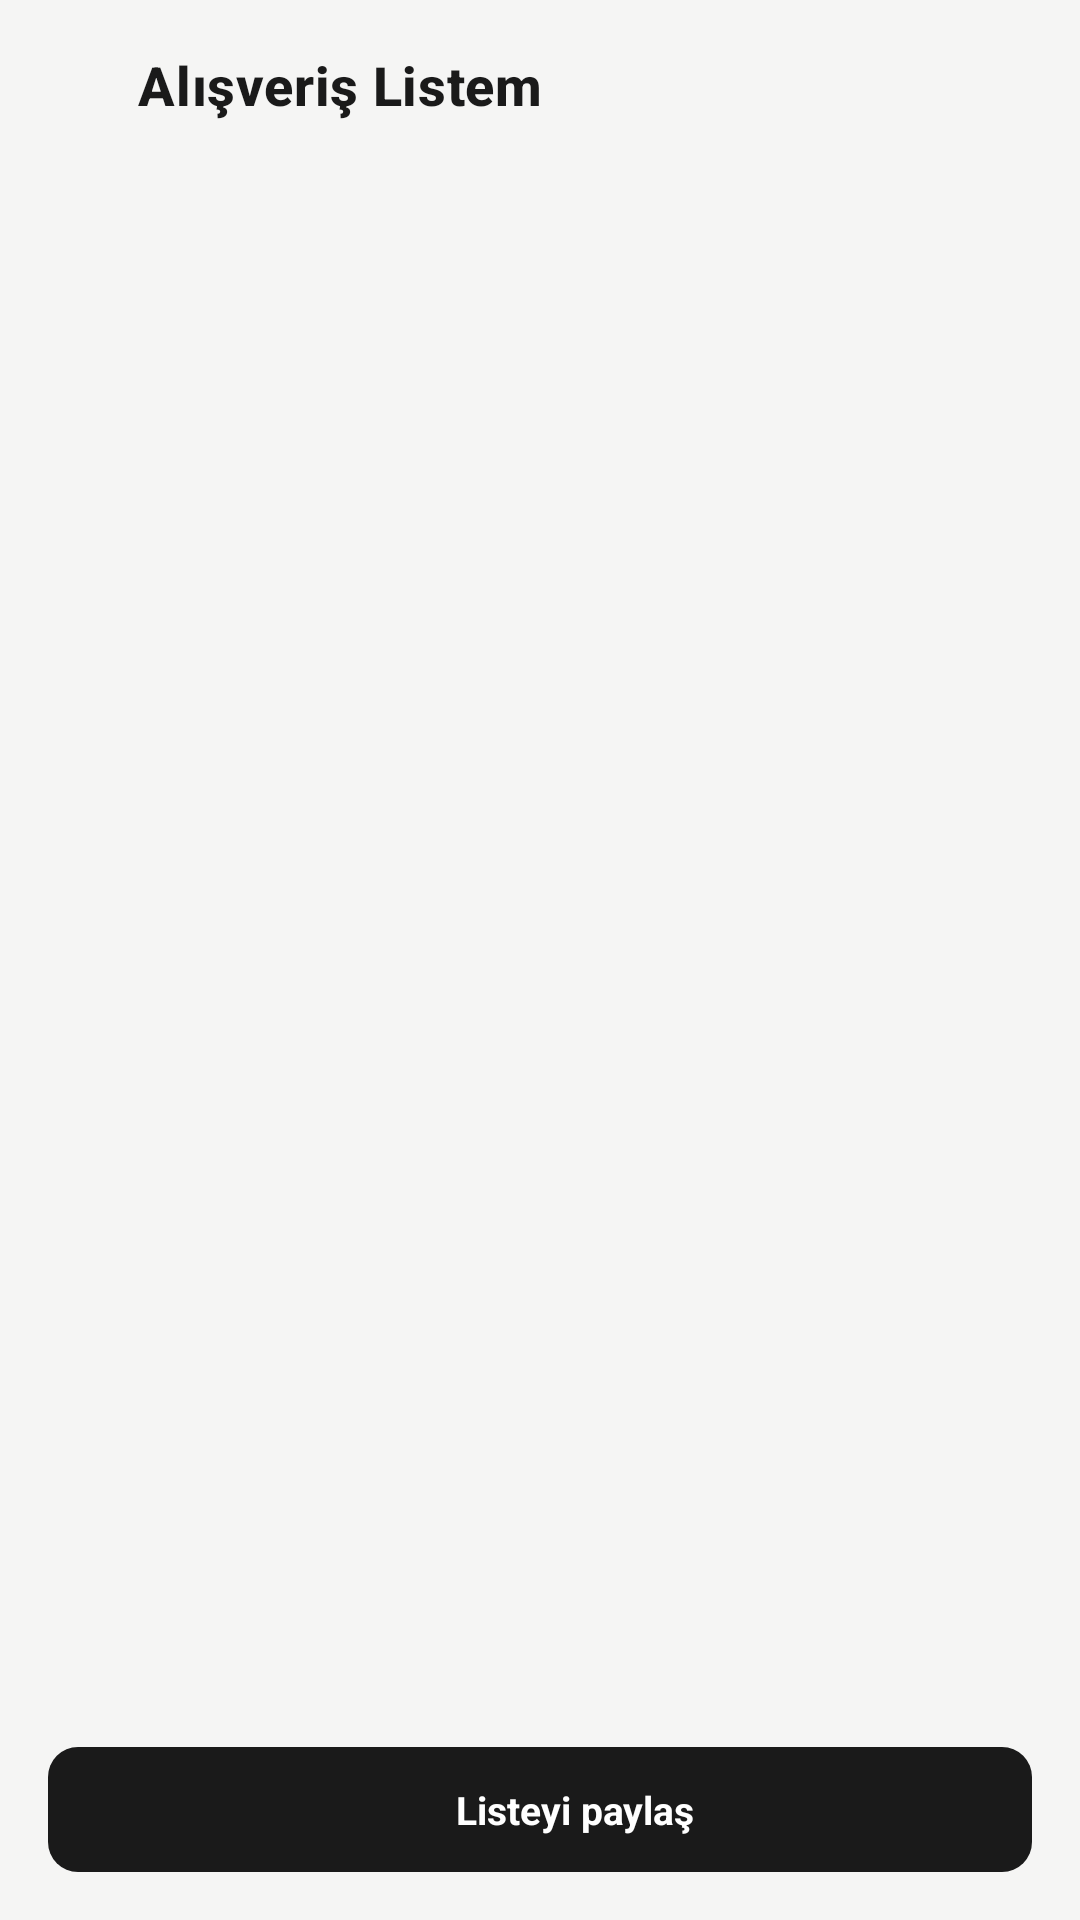

Reconstruct the res/layout file that produces this screen, plus the resources it refers to.
<!-- AndroidManifest.xml: application theme Theme.Yemivo -->
<!-- res/layout/fragment_shopping_list.xml -->
<?xml version="1.0" encoding="utf-8"?>
<androidx.constraintlayout.widget.ConstraintLayout xmlns:android="http://schemas.android.com/apk/res/android"
    xmlns:app="http://schemas.android.com/apk/res-auto"
    xmlns:tools="http://schemas.android.com/tools"
    android:layout_width="match_parent"
    android:layout_height="match_parent"
    android:background="@color/page_bg">

    <ImageView
        android:id="@+id/ivBack"
        android:layout_width="20dp"
        android:layout_height="20dp"
        android:layout_marginStart="@dimen/spacing_lg"
        android:contentDescription="@null"
        android:src="@drawable/ic_back"
        app:layout_constraintBottom_toBottomOf="@id/tvTitle"
        app:layout_constraintStart_toStartOf="parent"
        app:layout_constraintTop_toTopOf="@id/tvTitle" />

    <TextView
        android:id="@+id/tvTitle"
        android:layout_width="0dp"
        android:layout_height="wrap_content"
        android:layout_marginStart="@dimen/spacing_sm_md"
        android:layout_marginTop="@dimen/spacing_lg"
        android:text="@string/shopping_list_title"
        android:textAppearance="@style/TextAppearance.Yemivo.ScreenTitle"
        app:layout_constraintEnd_toStartOf="@id/ivDelete"
        app:layout_constraintStart_toEndOf="@id/ivBack"
        app:layout_constraintTop_toTopOf="parent" />

    <ImageView
        android:id="@+id/ivDelete"
        android:layout_width="22dp"
        android:layout_height="22dp"
        android:layout_marginTop="@dimen/spacing_lg"
        android:layout_marginEnd="@dimen/spacing_lg"
        android:contentDescription="@null"
        android:src="@drawable/ic_delete"
        app:layout_constraintEnd_toEndOf="parent"
        app:layout_constraintTop_toTopOf="parent"
        app:tint="@color/text_secondary" />

    <androidx.recyclerview.widget.RecyclerView
        android:id="@+id/rvItems"
        android:layout_width="0dp"
        android:layout_height="0dp"
        android:layout_marginTop="@dimen/spacing_md"
        android:paddingStart="@dimen/spacing_lg"
        android:paddingEnd="@dimen/spacing_lg"
        app:layoutManager="androidx.recyclerview.widget.LinearLayoutManager"
        app:layout_constraintBottom_toTopOf="@id/btnShare"
        app:layout_constraintEnd_toEndOf="parent"
        app:layout_constraintStart_toStartOf="parent"
        app:layout_constraintTop_toBottomOf="@id/tvTitle"
        tools:itemCount="4"
        tools:listitem="@layout/item_shopping_list" />

    <TextView
        android:id="@+id/tvEmpty"
        android:layout_width="0dp"
        android:layout_height="0dp"
        android:gravity="center"
        android:paddingStart="@dimen/spacing_xxl"
        android:paddingEnd="@dimen/spacing_xxl"
        android:text="@string/shopping_list_empty"
        android:textAppearance="@style/TextAppearance.Yemivo.BodySecondary"
        android:visibility="gone"
        app:layout_constraintBottom_toBottomOf="parent"
        app:layout_constraintEnd_toEndOf="parent"
        app:layout_constraintStart_toStartOf="parent"
        app:layout_constraintTop_toBottomOf="@id/tvTitle"
        tools:visibility="visible" />

    <LinearLayout
        android:id="@+id/btnShare"
        style="@style/Widget.Yemivo.ButtonDark"
        android:layout_width="0dp"
        android:layout_height="wrap_content"
        android:layout_marginStart="@dimen/spacing_lg"
        android:layout_marginTop="@dimen/spacing_xl"
        android:layout_marginEnd="@dimen/spacing_lg"
        android:layout_marginBottom="@dimen/spacing_lg"
        android:gravity="center"
        android:orientation="horizontal"
        app:layout_constraintBottom_toBottomOf="parent"
        app:layout_constraintEnd_toEndOf="parent"
        app:layout_constraintStart_toStartOf="parent">

        <ImageView
            android:layout_width="16dp"
            android:layout_height="16dp"
            android:contentDescription="@null"
            android:src="@drawable/ic_share"
            app:tint="@color/cta_dark_text" />

        <TextView
            android:layout_width="wrap_content"
            android:layout_height="wrap_content"
            android:layout_marginStart="@dimen/spacing_sm"
            android:text="@string/action_share_list"
            android:textColor="@color/cta_dark_text"
            android:textSize="@dimen/text_body"
            android:textStyle="bold" />

    </LinearLayout>

</androidx.constraintlayout.widget.ConstraintLayout>
<!-- res/layout/item_shopping_list.xml (included above) -->
<?xml version="1.0" encoding="utf-8"?>
<LinearLayout xmlns:android="http://schemas.android.com/apk/res/android"
    xmlns:tools="http://schemas.android.com/tools"
    android:layout_width="match_parent"
    android:layout_height="wrap_content"
    android:background="@drawable/bg_divider_bottom"
    android:gravity="center_vertical"
    android:orientation="horizontal"
    android:paddingTop="@dimen/spacing_sm_md"
    android:paddingBottom="@dimen/spacing_sm_md">

    <View
        android:id="@+id/checkbox"
        android:layout_width="@dimen/checkbox_size"
        android:layout_height="@dimen/checkbox_size"
        android:background="@drawable/bg_checkbox_unchecked" />

    <TextView
        android:id="@+id/tvName"
        android:layout_width="0dp"
        android:layout_height="wrap_content"
        android:layout_marginStart="@dimen/spacing_sm_md"
        android:layout_weight="1"
        android:textColor="@color/text_primary"
        android:textSize="@dimen/text_body"
        tools:text="@string/shopping_item_kiyma" />

    <TextView
        android:id="@+id/tvTag"
        android:layout_width="wrap_content"
        android:layout_height="wrap_content"
        android:textColor="@color/text_muted"
        android:textSize="@dimen/text_xs"
        tools:text="@string/shopping_tag_mantı" />

</LinearLayout>
<!-- resources referenced by this layout -->
<resources>
  <color name="cta_dark_text">#FFFFFFFF</color>
  <color name="page_bg">#FFF5F5F4</color>
  <color name="text_muted">#FF9A9A9A</color>
  <color name="text_primary">#FF1A1A1A</color>
  <color name="text_secondary">#FF6B6B6B</color>
  <dimen name="checkbox_size">18dp</dimen>
  <dimen name="spacing_lg">16dp</dimen>
  <dimen name="spacing_md">12dp</dimen>
  <dimen name="spacing_sm">8dp</dimen>
  <dimen name="spacing_sm_md">10dp</dimen>
  <dimen name="spacing_xl">20dp</dimen>
  <dimen name="spacing_xxl">24dp</dimen>
  <dimen name="text_body">13sp</dimen>
  <dimen name="text_xs">10sp</dimen>
  <!-- drawable bg_checkbox_unchecked (drawable) -->
  <?xml version="1.0" encoding="utf-8"?>
  <shape xmlns:android="http://schemas.android.com/apk/res/android" android:shape="rectangle">
      <solid android:color="@android:color/transparent" />
      <stroke android:width="1.5dp" android:color="@color/checkbox_border" />
      <corners android:radius="@dimen/radius_xs" />
  </shape>
  <!-- drawable bg_divider_bottom (drawable) -->
  <?xml version="1.0" encoding="utf-8"?>
  <layer-list xmlns:android="http://schemas.android.com/apk/res/android">
      <item android:bottom="@dimen/divider_height">
          <shape android:shape="rectangle">
              <solid android:color="@android:color/transparent" />
          </shape>
      </item>
      <item
          android:height="@dimen/divider_height"
          android:gravity="bottom">
          <shape android:shape="rectangle">
              <solid android:color="@color/border" />
          </shape>
      </item>
  </layer-list>
  <string name="action_share_list">Listeyi paylaş</string>
  <string name="shopping_item_kiyma">500 gr kıyma</string>
  <string name="shopping_list_empty">Alışveriş listen boş</string>
  <string name="shopping_list_title">Alışveriş Listem</string>
  <style name="TextAppearance.Yemivo.BodySecondary" parent="TextAppearance.MaterialComponents.Body2">
          <item name="android:textSize">@dimen/text_body_sm</item>
          <item name="android:textColor">@color/text_secondary</item>
      </style>
  <style name="TextAppearance.Yemivo.ScreenTitle" parent="TextAppearance.MaterialComponents.Headline6">
          <item name="android:textSize">@dimen/text_title_lg</item>
          <item name="android:textStyle">bold</item>
          <item name="android:textColor">@color/text_primary</item>
      </style>
  <style name="Widget.Yemivo.ButtonDark">
          <item name="android:background">@drawable/bg_button_dark</item>
          <item name="android:textColor">@color/cta_dark_text</item>
          <item name="android:textSize">@dimen/text_body</item>
          <item name="android:textStyle">bold</item>
          <item name="android:gravity">center</item>
          <item name="android:paddingTop">@dimen/spacing_md</item>
          <item name="android:paddingBottom">@dimen/spacing_md</item>
          <item name="android:stateListAnimator">@null</item>
          <item name="android:insetTop">0dp</item>
          <item name="android:insetBottom">0dp</item>
      </style>
  <color name="checkbox_border">#FF999999</color>
  <dimen name="radius_xs">5dp</dimen>
  <dimen name="divider_height">1dp</dimen>
  <color name="border">#FFE0E0E0</color>
  <dimen name="text_body_sm">12sp</dimen>
  <dimen name="text_title_lg">18sp</dimen>
  <!-- drawable bg_button_dark (drawable) -->
  <?xml version="1.0" encoding="utf-8"?>
  <shape xmlns:android="http://schemas.android.com/apk/res/android" android:shape="rectangle">
      <solid android:color="@color/cta_dark_bg" />
      <corners android:radius="@dimen/radius_md" />
  </shape>
  <color name="accent">#FF3A6EDC</color>
  <color name="white">#FFFFFFFF</color>
  <color name="surface">#FFFFFFFF</color>
  <color name="cta_dark_bg">#FF1A1A1A</color>
  <dimen name="radius_md">10dp</dimen>
</resources>
